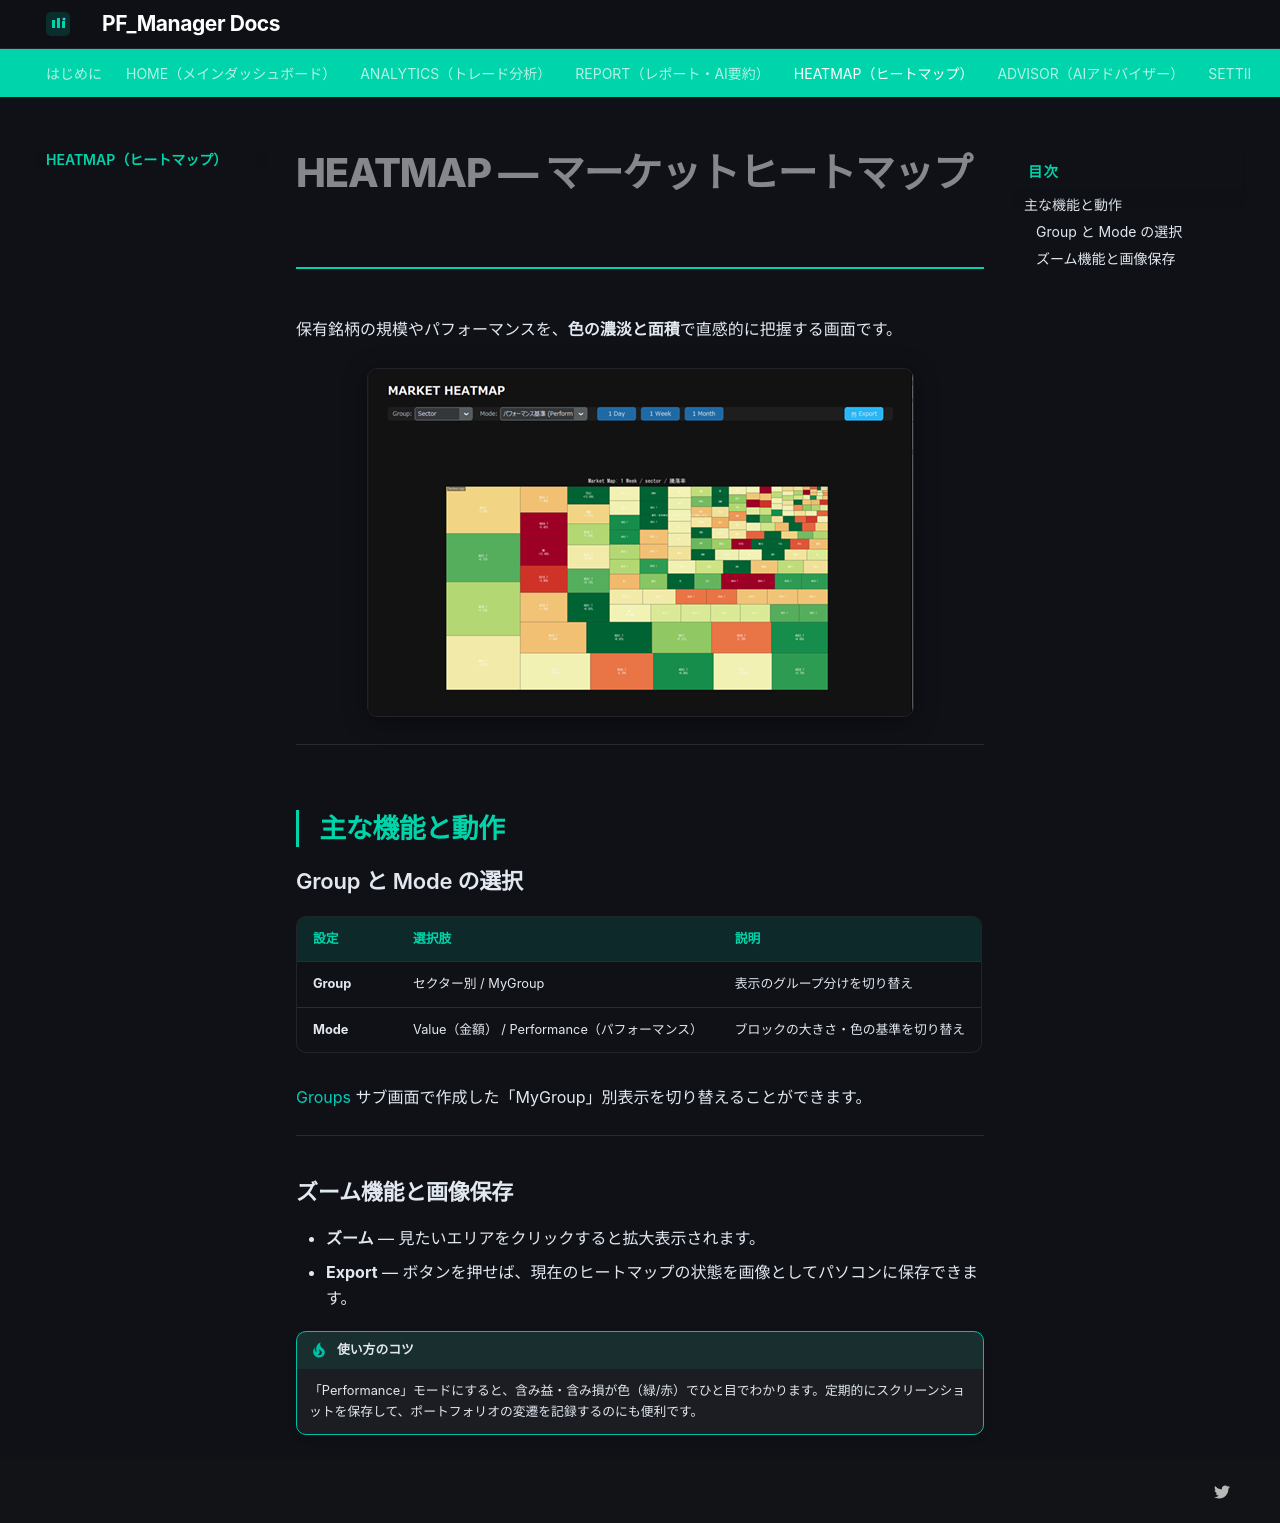

repository: sekaitoushichizunote-hue/pf-manager-docs · page: 04_heatmap/index.html · generator: mkdocs

# HEATMAP — マーケットヒートマップ

保有銘柄の規模やパフォーマンスを、**色の濃淡と面積**で直感的に把握する画面です。

![HEATMAP画面](images/image7.png)

---

## 主な機能と動作

### Group と Mode の選択

| 設定 | 選択肢 | 説明 |
|---|---|---|
| **Group** | セクター別 / MyGroup | 表示のグループ分けを切り替え |
| **Mode** | Value（金額） / Performance（パフォーマンス） | ブロックの大きさ・色の基準を切り替え |

[Groups](01_home.md#groups) サブ画面で作成した「MyGroup」別表示を切り替えることができます。

---

### ズーム機能と画像保存

- **ズーム** — 見たいエリアをクリックすると拡大表示されます。
- **Export** — ボタンを押せば、現在のヒートマップの状態を画像としてパソコンに保存できます。

!!! tip "使い方のコツ"
    「Performance」モードにすると、含み益・含み損が色（緑/赤）でひと目でわかります。定期的にスクリーンショットを保存して、ポートフォリオの変遷を記録するのにも便利です。
